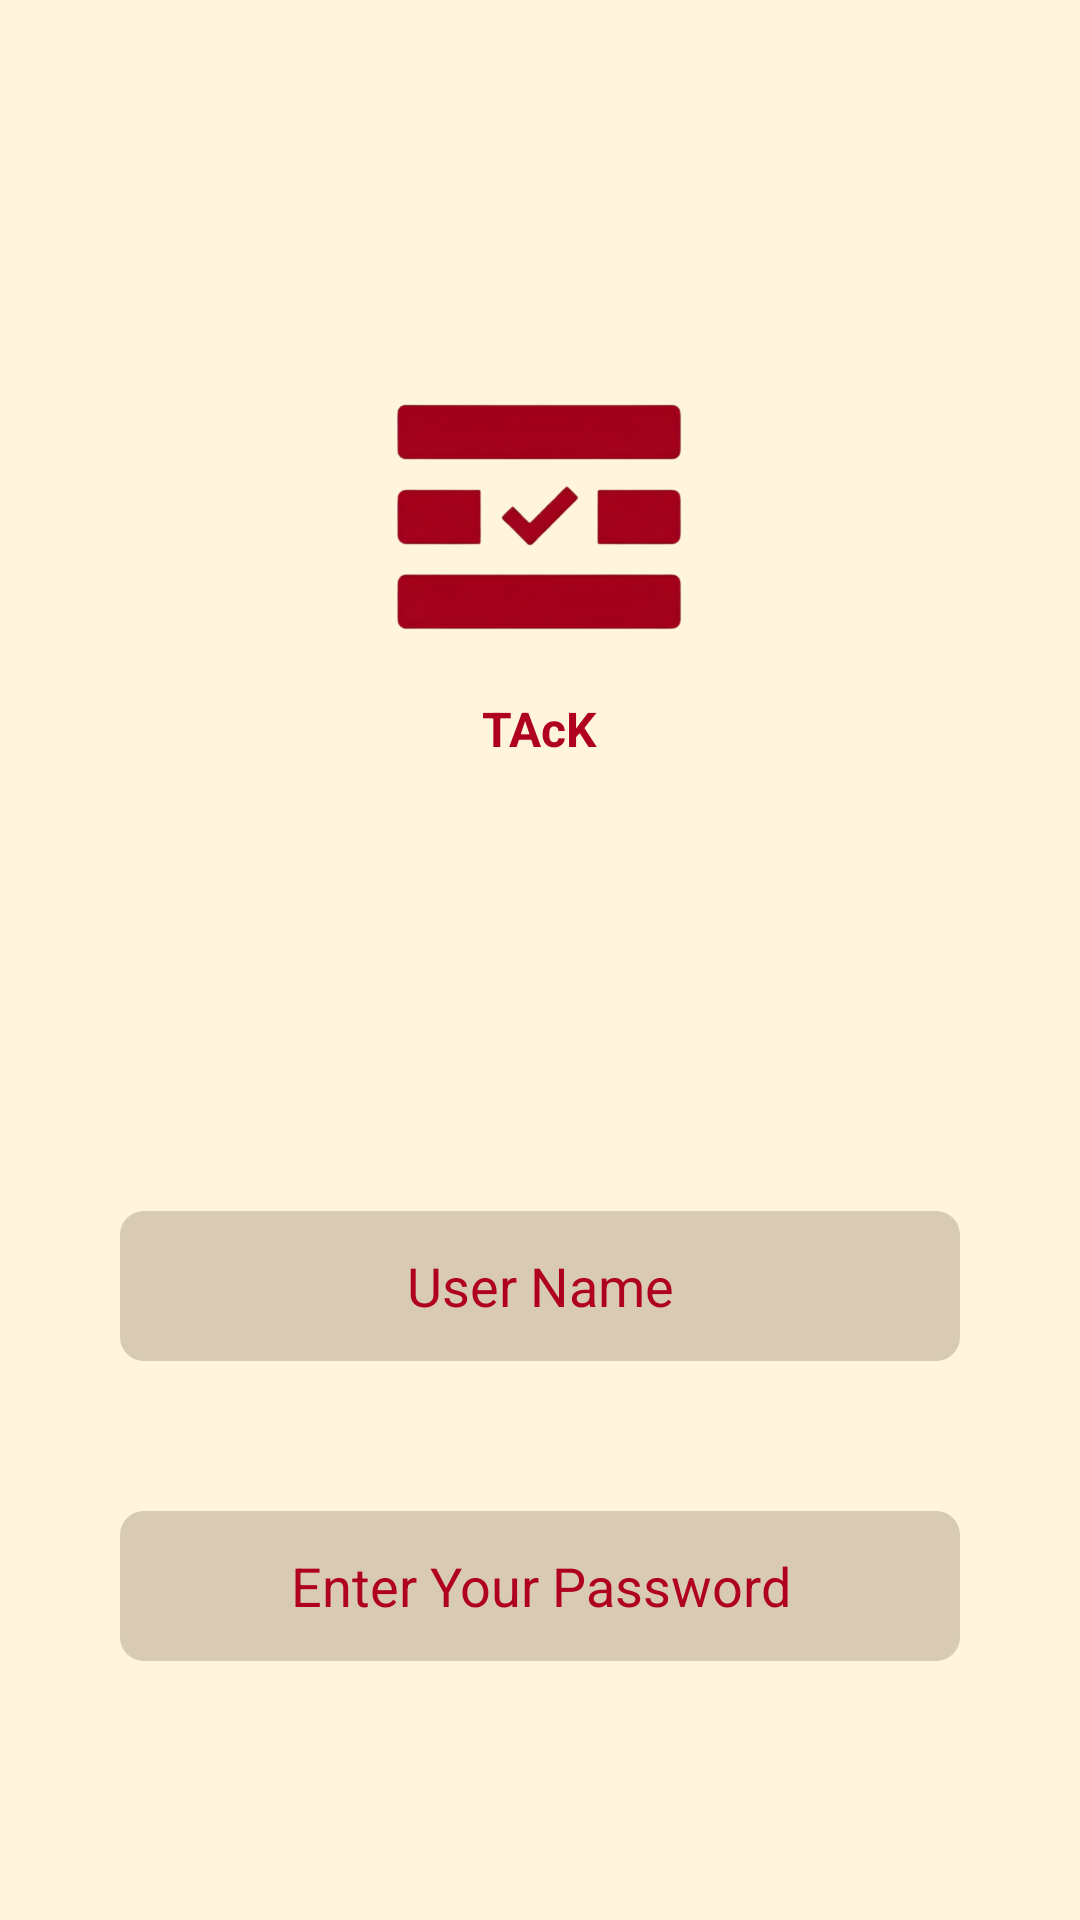

Layout XML and referenced resources for this Android screen:
<!-- AndroidManifest.xml: application theme Theme.Tack -->
<!-- res/layout/activity_login.xml -->
<?xml version="1.0" encoding="utf-8"?>
<LinearLayout xmlns:android="http://schemas.android.com/apk/res/android"
    xmlns:app="http://schemas.android.com/apk/res-auto"
    android:layout_width="match_parent"
    android:layout_height="match_parent"
    android:orientation="vertical"
    android:gravity="center_horizontal"
    android:background="#FFF5DC"
    android:padding="24dp"
    android:id="@+id/main">

    <ImageView
        android:id="@+id/logoIcon"
        android:layout_width="100dp"
        android:layout_height="100dp"
        android:src="@drawable/h"
        android:contentDescription="App Logo"
        android:layout_marginBottom="8dp"
        android:layout_marginTop="100dp"/>

    <TextView
        android:layout_width="wrap_content"
        android:layout_height="wrap_content"
        android:text="TAcK"
        android:textColor="#B00020"
        android:textStyle="bold"
        android:textSize="16sp"
        android:layout_marginBottom="150dp"
        />

    <EditText
        android:id="@+id/usernameField"
        android:textAlignment="center"
        android:layout_width="280dp"
        android:layout_height="50dp"
        android:hint="User Name"
        android:backgroundTint="#D9CBB3"
        android:textColorHint="#B00020"
        android:padding="12dp"
        android:layout_marginBottom="50dp"
        android:background="@drawable/rounded_input_bg" />

    <EditText
        android:id="@+id/passwordField"
        android:textAlignment="center"
        android:layout_width="280dp"
        android:layout_height="50dp"
        android:hint="Enter Your Password"
        android:inputType="textPassword"
        android:backgroundTint="#D9CBB3"
        android:textColorHint="#B00020"
        android:padding="12dp"
        android:layout_marginBottom="60dp"
        android:background="@drawable/rounded_input_bg" />

    <com.google.android.material.button.MaterialButton
        android:id="@+id/loginButton"
        android:layout_width="280dp"
        android:layout_height="60dp"
        android:text="LOGIN"
        android:textColor="#FFF5DC"
        android:textStyle="normal"
        android:textSize="22sp"
        android:backgroundTint="#B40023"
        android:layout_marginBottom="150dp"
        app:cornerRadius="16dp"
        />

    <LinearLayout
        android:layout_width="wrap_content"
        android:layout_height="wrap_content"
        android:orientation="horizontal"
        android:layout_gravity="center_horizontal">

        <TextView
            android:id="@+id/registerText"
            android:layout_width="wrap_content"
            android:layout_height="wrap_content"
            android:text="Dont Have an Account? "
            android:textColor="#000000"
            android:textSize="12sp" />

        <TextView
            android:id="@+id/registerLink"
            android:layout_width="wrap_content"
            android:layout_height="wrap_content"
            android:text="Register"
            android:textColor="#B40023"
            android:textStyle="bold"
            android:textSize="12sp" />

    </LinearLayout>

</LinearLayout>
<!-- resources referenced by this layout -->
<resources>
  <!-- drawable h: png bitmap (drawable, 82358 bytes) -->
  <!-- drawable rounded_input_bg (drawable) -->
  <shape xmlns:android="http://schemas.android.com/apk/res/android" android:shape="rectangle">
      <solid android:color="#FFFFFF" />
      <corners android:radius="8dp" />
  </shape>
  <style name="Theme.Tack" parent="Base.Theme.Tack" />
  <style name="Base.Theme.Tack" parent="Theme.Material3.DayNight.NoActionBar">
          
          
      </style>
</resources>
